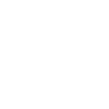
t = 0.00 s
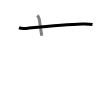
t = 1.50 s
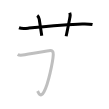
t = 3.25 s
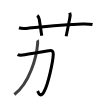
t = 4.75 s
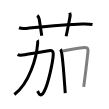
t = 6.50 s
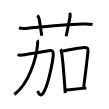
t = 8.00 s

The animated SVG that drew these frames (rendered in a browser with its animation timeline set to each time). Animation: 8 SMIL elements (animate=8); one cycle of 8.00 s.

<svg width="109px" height="109px" viewBox="0 0 px 109px" xmlns="http://www.w3.org/2000/svg" xmlns:xlink="http://www.w3.org/1999/xlink" xml:space="preserve" version="1.1"  baseProfile="full">
<path d="M19,27.77c2.9,1.12,6.87,0.61,9.89,0.31c14.61-1.45,37.61-3.7,53.37-4.16c3.33-0.1,6.99-0.14,10.25,0.61" style="fill:none;stroke:black;stroke-width:3;opacity:0">
  <animate attributeType="CSS" attributeName="opacity" from="0" to="1" begin="0s" dur="1s" repeatCount="0" fill="freeze" />
</path>
<path d="M37.25,15.5c1.25,1,1.75,2.12,2,3.75c1.28,8.34,2,13.5,2.5,16.5" style="fill:none;stroke:black;stroke-width:3;opacity:0">
  <animate attributeType="CSS" attributeName="opacity" from="0" to="1" begin="1s" dur="1s" repeatCount="0" fill="freeze" />
</path>
<path d="M69.74,12.75c0.43,1.22,0.55,2.59,0.26,4.13c-1.42,7.49-2.58,13.69-3.87,19.37" style="fill:none;stroke:black;stroke-width:3;opacity:0">
  <animate attributeType="CSS" attributeName="opacity" from="0" to="1" begin="2s" dur="1s" repeatCount="0" fill="freeze" />
</path>
<path d="M17.67,54.53c1.8,1.14,5.17,0.57,7.1,0.21c7.2-1.32,19.25-3.25,24.12-4.04c3.25-0.53,4.54,0.43,4.37,3.89c-0.32,6.68-4.78,29.03-9.25,37.19c-3.66,6.68-5.63,0.72-6.4-0.79" style="fill:none;stroke:black;stroke-width:3;opacity:0">
  <animate attributeType="CSS" attributeName="opacity" from="0" to="1" begin="3s" dur="1s" repeatCount="0" fill="freeze" />
</path>
<path d="M37.5,40.18c0.23,0.3,0.27,1.63,0.16,3.15c-1.07,14.13-8.28,40.04-23.31,51.16" style="fill:none;stroke:black;stroke-width:3;opacity:0">
  <animate attributeType="CSS" attributeName="opacity" from="0" to="1" begin="4s" dur="1s" repeatCount="0" fill="freeze" />
</path>
<path d="M60.38,49.38c0.94,0.94,1.29,3.03,1.52,4.75c1.01,7.42,2.11,21.34,2.91,32.8c0.15,2.17,0.29,4.25,0.42,6.18" style="fill:none;stroke:black;stroke-width:3;opacity:0">
  <animate attributeType="CSS" attributeName="opacity" from="0" to="1" begin="5s" dur="1s" repeatCount="0" fill="freeze" />
</path>
<path d="M62.53,50.91c7.95-1.37,15.08-2.68,20.06-3.24c4.21-0.47,5.85-0.16,5.35,4.44c-1.29,11.66-2.37,20.93-4.22,34.76" style="fill:none;stroke:black;stroke-width:3;opacity:0">
  <animate attributeType="CSS" attributeName="opacity" from="0" to="1" begin="6s" dur="1s" repeatCount="0" fill="freeze" />
</path>
<path d="M66.02,90.08c5.15-0.51,9.91-1.08,15.97-1.7c1.37-0.14,2.81-0.28,4.34-0.43" style="fill:none;stroke:black;stroke-width:3;opacity:0">
  <animate attributeType="CSS" attributeName="opacity" from="0" to="1" begin="7s" dur="1s" repeatCount="0" fill="freeze" />
</path>
</svg>
